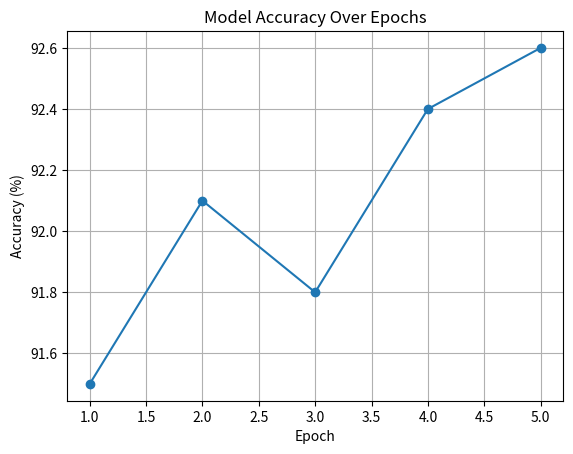

The matplotlib source for this figure:
import matplotlib.pyplot as plt

epochs = list(range(1, 6))
accuracy = [91.5, 92.1, 91.8, 92.4, 92.6]

plt.plot(epochs, accuracy, marker='o')
plt.title("Model Accuracy Over Epochs")
plt.xlabel("Epoch")
plt.ylabel("Accuracy (%)")
plt.grid(True)
plt.savefig("model_accuracy.png")
